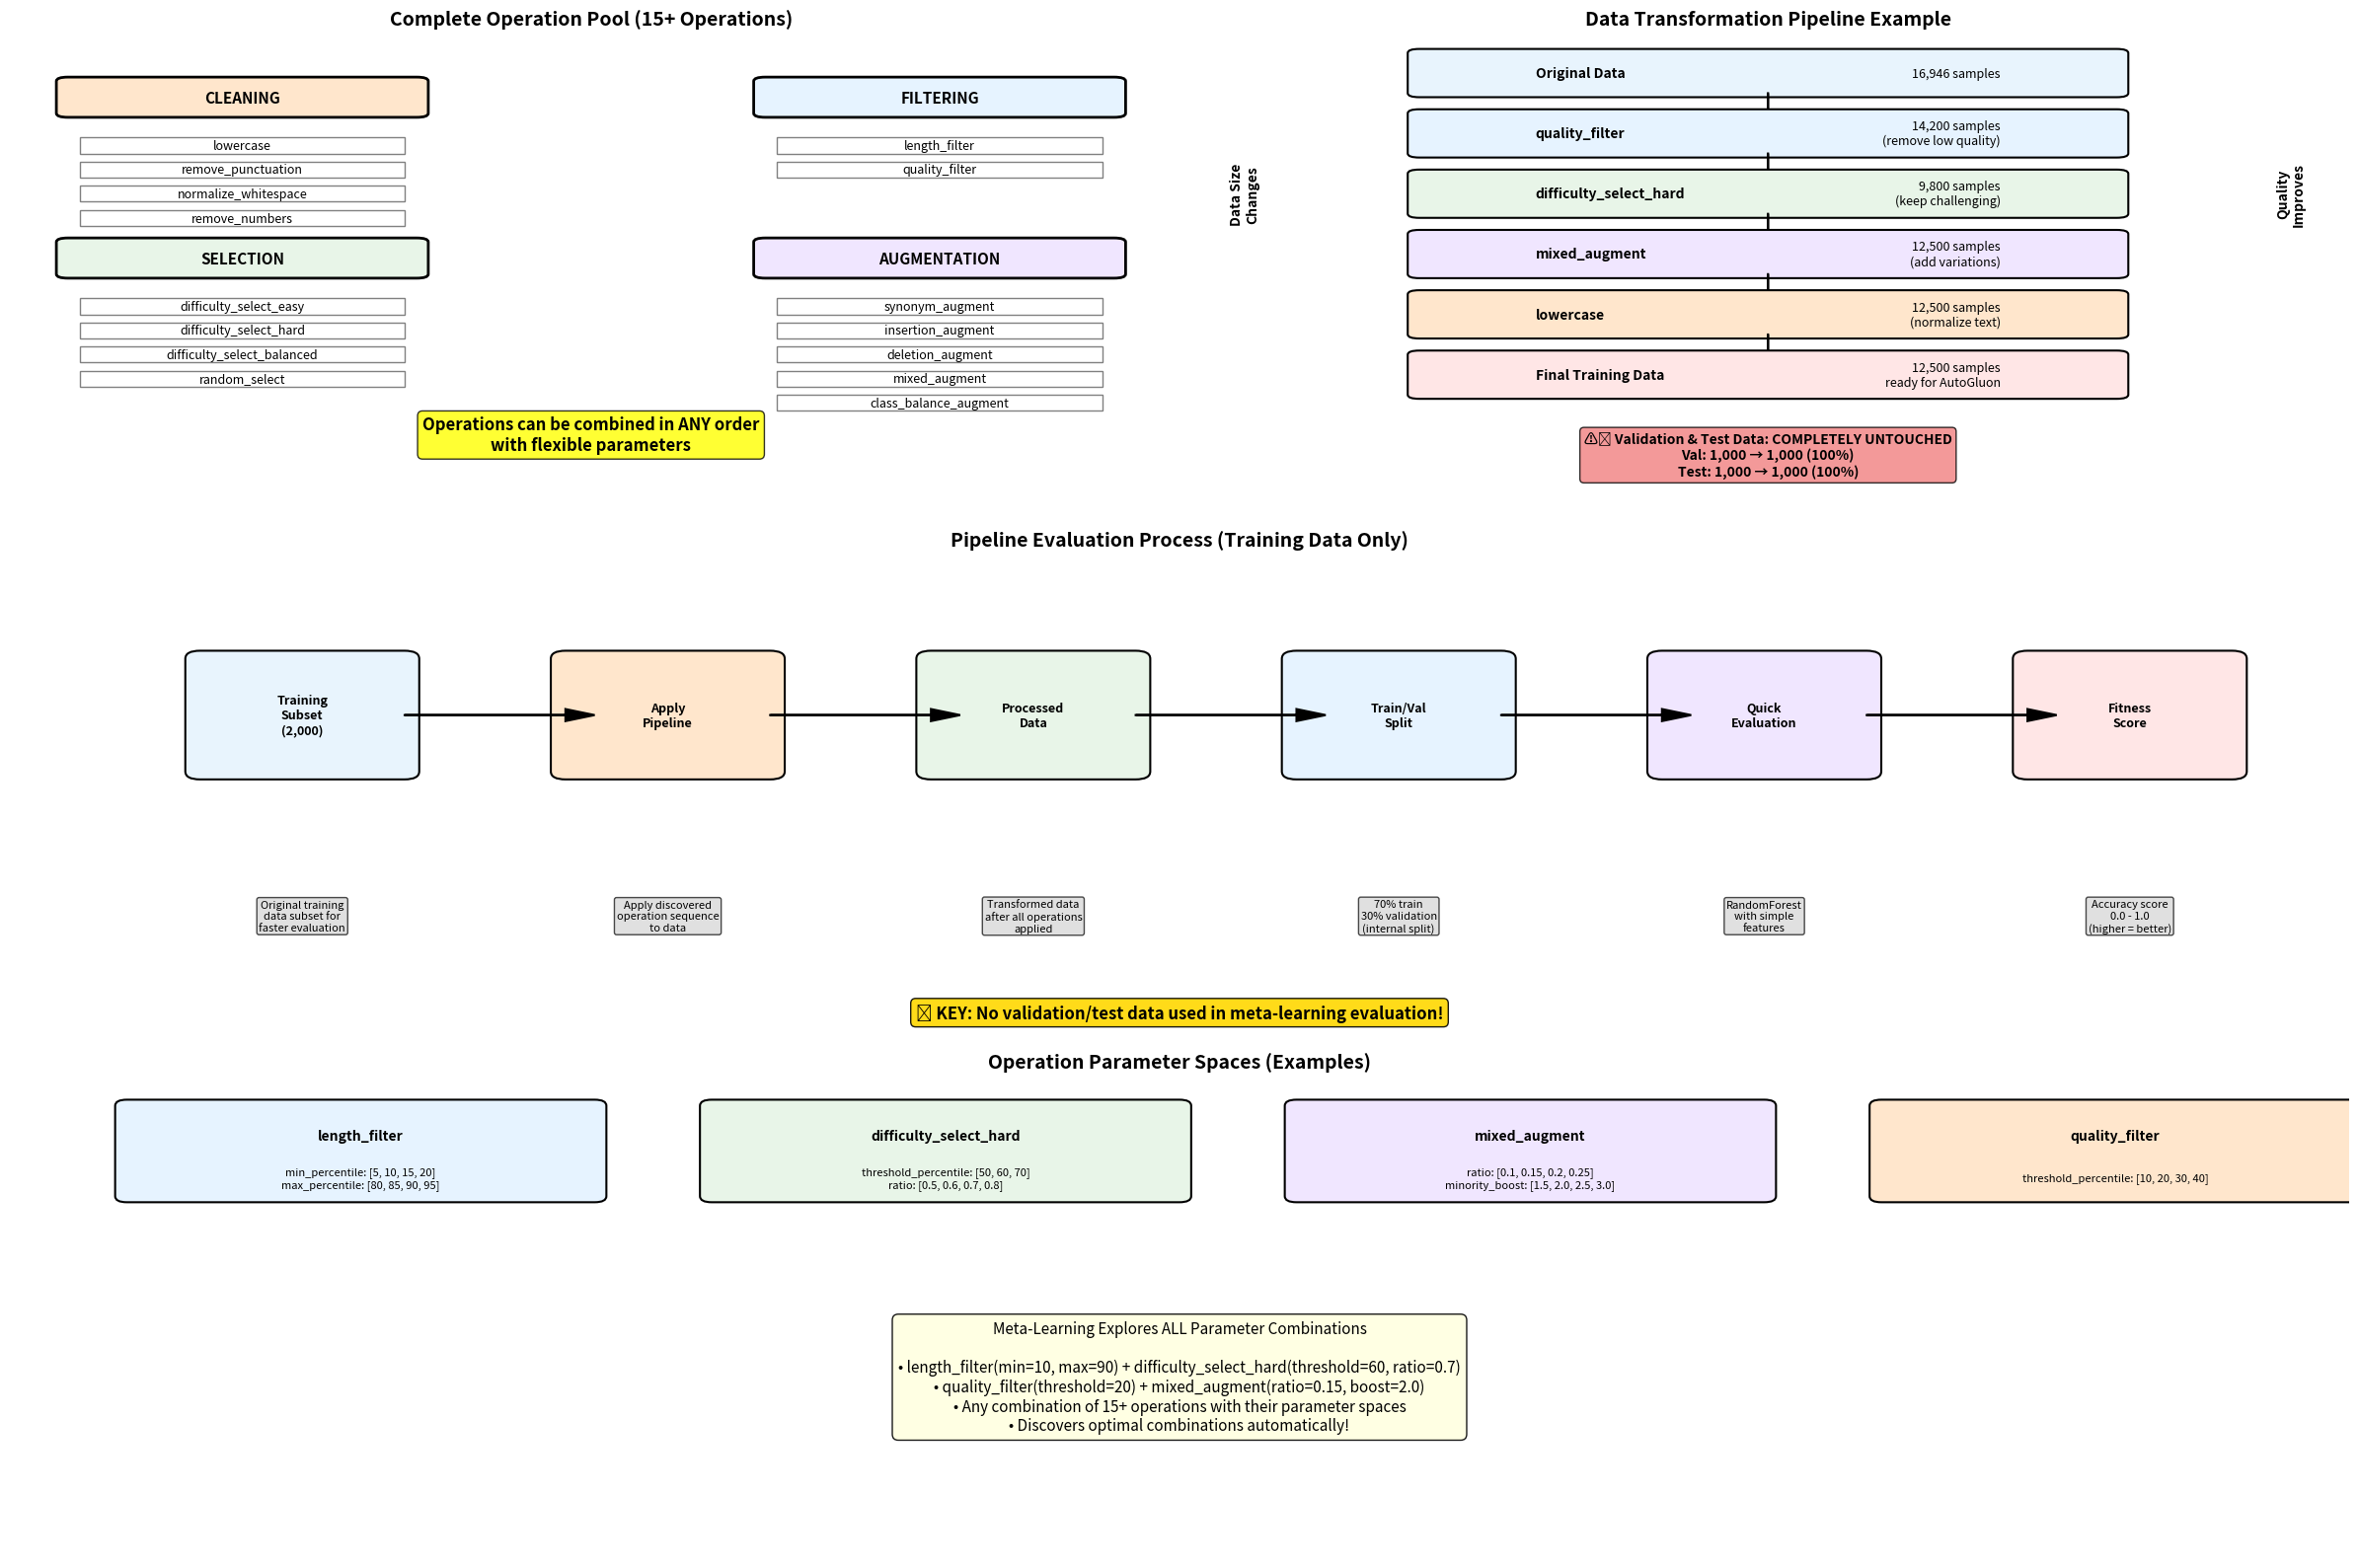

Recreate this plot in Python.
#!/usr/bin/env python3
"""
Detailed Operation Flow Diagram for Meta-Learning Framework

This script creates detailed diagrams showing:
1. Operation pool and parameter spaces
2. Data transformation pipeline
3. Evaluation process
"""

import matplotlib.pyplot as plt
import matplotlib.patches as patches
from matplotlib.patches import FancyBboxPatch, Rectangle
import numpy as np

def create_operation_details_diagram():
    """Create detailed operation flow diagrams"""
    
    # Create figure with multiple subplots
    fig = plt.figure(figsize=(24, 16))
    
    # Operation pool diagram
    ax_pool = plt.subplot2grid((3, 4), (0, 0), colspan=2)
    
    # Data transformation pipeline
    ax_pipeline = plt.subplot2grid((3, 4), (0, 2), colspan=2)
    
    # Evaluation process
    ax_eval = plt.subplot2grid((3, 4), (1, 0), colspan=4)
    
    # Parameter spaces
    ax_params = plt.subplot2grid((3, 4), (2, 0), colspan=4)
    
    # Draw each component
    draw_operation_pool(ax_pool)
    draw_data_pipeline(ax_pipeline)
    draw_evaluation_process(ax_eval)
    draw_parameter_spaces(ax_params)
    
    plt.tight_layout()
    plt.savefig('meta_learning_operation_details.png', dpi=300, bbox_inches='tight')
    plt.savefig('meta_learning_operation_details.pdf', bbox_inches='tight')
    print("Operation details diagram saved as 'meta_learning_operation_details.png' and '.pdf'")
    plt.show()

def draw_operation_pool(ax):
    """Draw the complete operation pool"""
    ax.set_xlim(0, 10)
    ax.set_ylim(0, 12)
    ax.set_title('Complete Operation Pool (15+ Operations)', fontsize=14, fontweight='bold')
    
    # Operation categories
    categories = [
        {
            'name': 'CLEANING',
            'ops': ['lowercase', 'remove_punctuation', 'normalize_whitespace', 'remove_numbers'],
            'color': '#FFE6CC',
            'pos': (2, 10)
        },
        {
            'name': 'FILTERING', 
            'ops': ['length_filter', 'quality_filter'],
            'color': '#E6F3FF',
            'pos': (8, 10)
        },
        {
            'name': 'SELECTION',
            'ops': ['difficulty_select_easy', 'difficulty_select_hard', 'difficulty_select_balanced', 'random_select'],
            'color': '#E8F5E8',
            'pos': (2, 6)
        },
        {
            'name': 'AUGMENTATION',
            'ops': ['synonym_augment', 'insertion_augment', 'deletion_augment', 'mixed_augment', 'class_balance_augment'],
            'color': '#F0E6FF',
            'pos': (8, 6)
        }
    ]
    
    for category in categories:
        # Category header
        header_box = FancyBboxPatch((category['pos'][0]-1.5, category['pos'][1]), 3, 0.8,
                                   boxstyle="round,pad=0.1", facecolor=category['color'],
                                   edgecolor='black', linewidth=2)
        ax.add_patch(header_box)
        ax.text(category['pos'][0], category['pos'][1]+0.4, category['name'], 
                ha='center', va='center', fontweight='bold', fontsize=11)
        
        # Operations
        for i, op in enumerate(category['ops']):
            y_pos = category['pos'][1] - 0.8 - (i * 0.6)
            op_box = Rectangle((category['pos'][0]-1.4, y_pos-0.2), 2.8, 0.4,
                              facecolor='white', edgecolor='gray', linewidth=1)
            ax.add_patch(op_box)
            ax.text(category['pos'][0], y_pos, op, ha='center', va='center', fontsize=9)
    
    # Arrows showing flow
    ax.text(5, 2, 'Operations can be combined in ANY order\nwith flexible parameters', 
            ha='center', va='center', fontsize=12, fontweight='bold',
            bbox=dict(boxstyle="round,pad=0.3", facecolor='yellow', alpha=0.8))
    
    ax.set_xticks([])
    ax.set_yticks([])
    ax.spines['top'].set_visible(False)
    ax.spines['right'].set_visible(False)
    ax.spines['bottom'].set_visible(False)
    ax.spines['left'].set_visible(False)

def draw_data_pipeline(ax):
    """Draw data transformation pipeline"""
    ax.set_xlim(0, 10)
    ax.set_ylim(0, 12)
    ax.set_title('Data Transformation Pipeline Example', fontsize=14, fontweight='bold')
    
    # Pipeline steps
    steps = [
        ('Original Data', '16,946 samples', '#E8F4FD', 11),
        ('quality_filter', '14,200 samples\n(remove low quality)', '#E6F3FF', 9.5),
        ('difficulty_select_hard', '9,800 samples\n(keep challenging)', '#E8F5E8', 8),
        ('mixed_augment', '12,500 samples\n(add variations)', '#F0E6FF', 6.5),
        ('lowercase', '12,500 samples\n(normalize text)', '#FFE6CC', 5),
        ('Final Training Data', '12,500 samples\nready for AutoGluon', '#FFE6E6', 3.5)
    ]
    
    for i, (name, desc, color, y_pos) in enumerate(steps):
        # Step box
        box = FancyBboxPatch((2, y_pos-0.5), 6, 1, boxstyle="round,pad=0.1",
                            facecolor=color, edgecolor='black', linewidth=1.5)
        ax.add_patch(box)
        
        # Step name
        ax.text(3, y_pos, name, ha='left', va='center', fontweight='bold', fontsize=10)
        
        # Description
        ax.text(7, y_pos, desc, ha='right', va='center', fontsize=9)
        
        # Arrow to next step
        if i < len(steps) - 1:
            ax.arrow(5, y_pos-0.5, 0, -0.5, head_width=0.2, head_length=0.1, 
                    fc='black', ec='black', lw=1.5)
    
    # Side annotations
    ax.text(0.5, 8, 'Data Size\nChanges', ha='center', va='center', fontweight='bold', rotation=90)
    ax.text(9.5, 8, 'Quality\nImproves', ha='center', va='center', fontweight='bold', rotation=90)
    
    # Validation/Test data note
    ax.text(5, 1.5, '⚠️ Validation & Test Data: COMPLETELY UNTOUCHED\nVal: 1,000 → 1,000 (100%)\nTest: 1,000 → 1,000 (100%)', 
            ha='center', va='center', fontsize=10, fontweight='bold',
            bbox=dict(boxstyle="round,pad=0.3", facecolor='lightcoral', alpha=0.8))
    
    ax.set_xticks([])
    ax.set_yticks([])
    ax.spines['top'].set_visible(False)
    ax.spines['right'].set_visible(False)
    ax.spines['bottom'].set_visible(False)
    ax.spines['left'].set_visible(False)

def draw_evaluation_process(ax):
    """Draw the evaluation process"""
    ax.set_xlim(0, 16)
    ax.set_ylim(0, 6)
    ax.set_title('Pipeline Evaluation Process (Training Data Only)', fontsize=14, fontweight='bold')
    
    # Evaluation steps
    eval_steps = [
        ('Training\nSubset\n(2,000)', (2, 4), '#E8F4FD'),
        ('Apply\nPipeline', (4.5, 4), '#FFE6CC'),
        ('Processed\nData', (7, 4), '#E8F5E8'),
        ('Train/Val\nSplit', (9.5, 4), '#E6F3FF'),
        ('Quick\nEvaluation', (12, 4), '#F0E6FF'),
        ('Fitness\nScore', (14.5, 4), '#FFE6E6')
    ]
    
    for name, pos, color in eval_steps:
        box = FancyBboxPatch((pos[0]-0.7, pos[1]-0.7), 1.4, 1.4, boxstyle="round,pad=0.1",
                            facecolor=color, edgecolor='black', linewidth=1.5)
        ax.add_patch(box)
        ax.text(pos[0], pos[1], name, ha='center', va='center', fontweight='bold', fontsize=9)
    
    # Arrows between steps
    for i in range(len(eval_steps) - 1):
        start_pos = eval_steps[i][1]
        end_pos = eval_steps[i+1][1]
        ax.arrow(start_pos[0]+0.7, start_pos[1], end_pos[0]-start_pos[0]-1.4, 0,
                head_width=0.15, head_length=0.2, fc='black', ec='black', lw=1.5)
    
    # Details below
    details = [
        'Original training\ndata subset for\nfaster evaluation',
        'Apply discovered\noperation sequence\nto data',
        'Transformed data\nafter all operations\napplied',
        '70% train\n30% validation\n(internal split)',
        'RandomForest\nwith simple\nfeatures',
        'Accuracy score\n0.0 - 1.0\n(higher = better)'
    ]
    
    for i, detail in enumerate(details):
        x_pos = eval_steps[i][1][0]
        ax.text(x_pos, 1.5, detail, ha='center', va='center', fontsize=8,
                bbox=dict(boxstyle="round,pad=0.2", facecolor='lightgray', alpha=0.7))
    
    # Key principle
    ax.text(8, 0.3, '🔑 KEY: No validation/test data used in meta-learning evaluation!', 
            ha='center', va='center', fontsize=12, fontweight='bold',
            bbox=dict(boxstyle="round,pad=0.3", facecolor='gold', alpha=0.9))
    
    ax.set_xticks([])
    ax.set_yticks([])
    ax.spines['top'].set_visible(False)
    ax.spines['right'].set_visible(False)
    ax.spines['bottom'].set_visible(False)
    ax.spines['left'].set_visible(False)

def draw_parameter_spaces(ax):
    """Draw parameter spaces for operations"""
    ax.set_xlim(0, 20)
    ax.set_ylim(0, 8)
    ax.set_title('Operation Parameter Spaces (Examples)', fontsize=14, fontweight='bold')
    
    # Parameter examples
    param_examples = [
        {
            'operation': 'length_filter',
            'params': {
                'min_percentile': '[5, 10, 15, 20]',
                'max_percentile': '[80, 85, 90, 95]'
            },
            'pos': (3, 6),
            'color': '#E6F3FF'
        },
        {
            'operation': 'difficulty_select_hard',
            'params': {
                'threshold_percentile': '[50, 60, 70]',
                'ratio': '[0.5, 0.6, 0.7, 0.8]'
            },
            'pos': (8, 6),
            'color': '#E8F5E8'
        },
        {
            'operation': 'mixed_augment',
            'params': {
                'ratio': '[0.1, 0.15, 0.2, 0.25]',
                'minority_boost': '[1.5, 2.0, 2.5, 3.0]'
            },
            'pos': (13, 6),
            'color': '#F0E6FF'
        },
        {
            'operation': 'quality_filter',
            'params': {
                'threshold_percentile': '[10, 20, 30, 40]'
            },
            'pos': (18, 6),
            'color': '#FFE6CC'
        }
    ]
    
    for example in param_examples:
        # Operation box
        op_box = FancyBboxPatch((example['pos'][0]-2, example['pos'][1]), 4, 1.5,
                               boxstyle="round,pad=0.1", facecolor=example['color'],
                               edgecolor='black', linewidth=1.5)
        ax.add_patch(op_box)
        
        # Operation name
        ax.text(example['pos'][0], example['pos'][1]+1, example['operation'], 
                ha='center', va='center', fontweight='bold', fontsize=10)
        
        # Parameters
        param_text = '\n'.join([f"{k}: {v}" for k, v in example['params'].items()])
        ax.text(example['pos'][0], example['pos'][1]+0.3, param_text, 
                ha='center', va='center', fontsize=8)
    
    # Exploration note
    ax.text(10, 3, 'Meta-Learning Explores ALL Parameter Combinations\n\n' +
                   '• length_filter(min=10, max=90) + difficulty_select_hard(threshold=60, ratio=0.7)\n' +
                   '• quality_filter(threshold=20) + mixed_augment(ratio=0.15, boost=2.0)\n' +
                   '• Any combination of 15+ operations with their parameter spaces\n' +
                   '• Discovers optimal combinations automatically!', 
            ha='center', va='center', fontsize=11,
            bbox=dict(boxstyle="round,pad=0.4", facecolor='lightyellow', alpha=0.9))
    
    ax.set_xticks([])
    ax.set_yticks([])
    ax.spines['top'].set_visible(False)
    ax.spines['right'].set_visible(False)
    ax.spines['bottom'].set_visible(False)
    ax.spines['left'].set_visible(False)

if __name__ == "__main__":
    create_operation_details_diagram()
